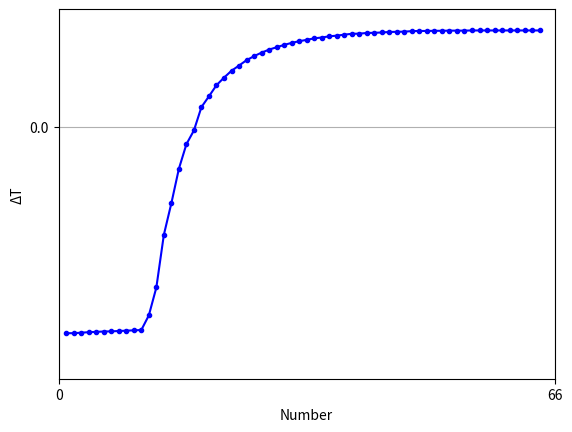

Recreate this plot in Python.
from matplotlib import pyplot as pl
from matplotlib.ticker import MultipleLocator
# import random


x = [x for x in range(1, 65)]
y = [-1.229, -1.229, -1.226, -1.223, -1.221, -1.219, -1.218, -1.216, -1.214, -1.212, -1.210, -1.123, -0.957, -0.643, -0.455, -0.25, -0.104, -0.022, 0.117, 0.181, 0.247, 0.292, 0.333, 0.364, 0.396, 0.42, 0.441, 0.459, 0.473, 0.487,
     0.499, 0.509, 0.517, 0.526, 0.531, 0.538, 0.542, 0.548, 0.553, 0.554, 0.558, 0.559, 0.561, 0.564, 0.565, 0.566, 0.569, 0.57, 0.57, 0.571, 0.571, 0.572, 0.572, 0.572, 0.573, 0.573, 0.573, 0.573, 0.573, 0.573, 0.573, 0.573, 0.573, 0.573]

# fig = pl.figure(figsize=(10, 6))

pl.plot(x, y, label='XY', color='blue', marker='.')
pl.xlim(0, 66)
pl.ylim(-1.5, 0.7)
pl.xlabel("Number")
pl.ylabel("ΔT")
ax = pl.gca()
ax.xaxis.set_major_locator(MultipleLocator(66))
ax.yaxis.set_major_locator(MultipleLocator(2.2))
pl.grid()
# fig.autofmt_xdate()
# pl.show()
pl.savefig("Picture.png")
